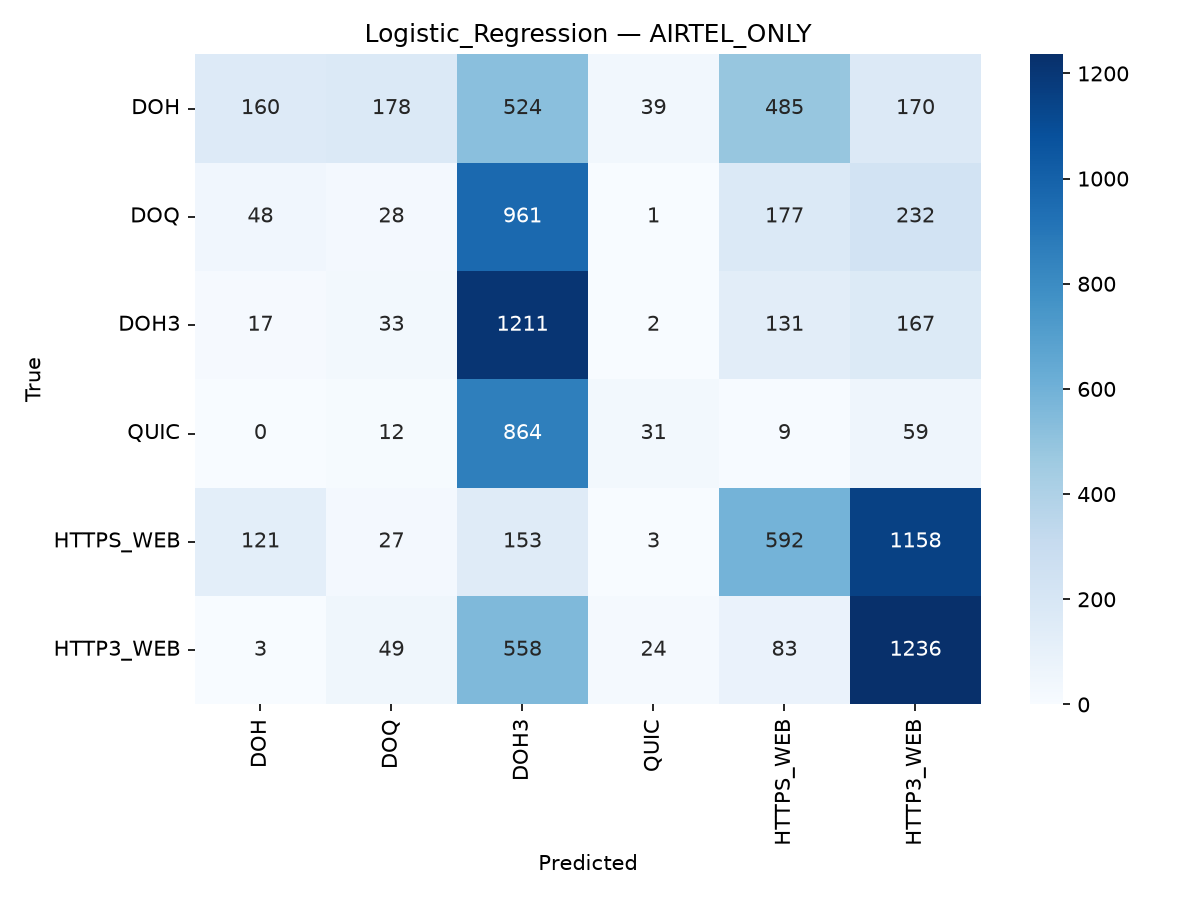

Source data for this figure (header and first rows):
, DOH, DOQ, DOH3, QUIC, HTTPS_WEB, HTTP3_WEB
DOH, 160, 178, 524, 39, 485, 170
DOQ, 48, 28, 961, 1, 177, 232
DOH3, 17, 33, 1211, 2, 131, 167
QUIC, 0, 12, 864, 31, 9, 59
HTTPS_WEB, 121, 27, 153, 3, 592, 1158
HTTP3_WEB, 3, 49, 558, 24, 83, 1236
